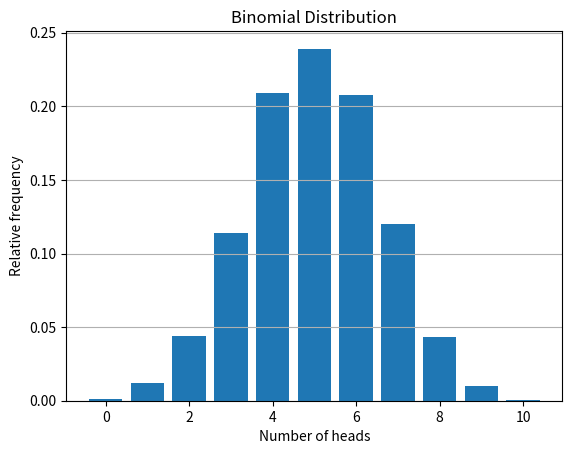

The script that saved this image:
import random

import matplotlib.pyplot as plt

# In the previous examples, we simulated individual coin flips.
#
# We now repeat an entire experiment many times.
#
# Experiment:
#
#     Flip a fair coin 10 times.
#
# We count how often we obtain
#
#     0 heads
#     1 head
#     2 heads
#     ...
#     10 heads
#
# The resulting distribution is called a binomial distribution.

# Number of coin flips in each experiment.

n = 10

# Number of repeated experiments.

num_experiments = 10_000

# Count how often each outcome occurs.
#
# Example:
#
#     counts[7]
#
# stores how many experiments resulted in exactly 7 heads.

counts = [0] * (n + 1)

for _ in range(num_experiments):
    heads = 0

    # Perform one experiment consisting of n coin flips.

    for _ in range(n):
        if random.random() < 0.5:
            heads += 1

    counts[heads] += 1

# Convert counts into relative frequencies.

frequencies = [count / num_experiments for count in counts]

# Display the results.

for heads, frequency in enumerate(frequencies):
    print(f"{heads:2d} heads: {frequency:.4f}")

# Create a bar chart.

plt.bar(range(n + 1), frequencies)

plt.title("Binomial Distribution")
plt.xlabel("Number of heads")
plt.ylabel("Relative frequency")

plt.grid(axis="y")

plt.show()
